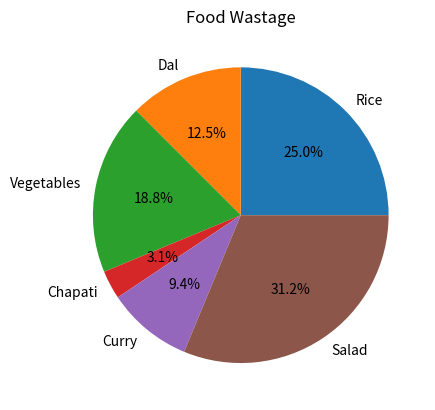

Recreate this plot in Python.
"""
Task: Visualize Food Wastage in a Canteen Management System

Create a Python program using Pandas and Matplotlib to analyze and visualize food wastage in a canteen management system.

Requirements

Create a dataset containing:

Food item name

Quantity prepared (in kg)

Quantity consumed (in kg)

Quantity wasted (in kg)

Create a Pandas DataFrame from the dataset.

Calculate the total food wastage for each food item.

Use a pie chart to visualize the percentage of total food wastage contributed by each food item.

Display:

Food item names as labels

Wasted quantity as the pie-chart values

Percentage of wastage on each slice

A suitable chart title such as "Canteen Food Wastage Analysis"

Display the DataFrame before displaying the chart.

Expected Output

The program should display a table containing the canteen food-wastage data and a pie chart showing the proportion of total wastage for each food item.

Example Food Items

Rice

Dal

Vegetables

Chapati

Curry

Salad

The objective is to help canteen management identify which food items contribute most to overall food wastage.


"""


# import pandas as pd
# import matplotlib.pyplot as plt



# data={
#     "food item": ["Rice","Dal","Vegetables","Chpati","Curry","Salad"],
#     "quantity_prepard" : [50,20,26,10,15,60],
#     "quantity_consumed" :[42,16,20,9,12,50],
#     "quantity_wasted" : [8,4,6,1,3,10]


# }

# df=pd.DataFrame(data)
# print(df)

# total_food_watage=df["quantity_wasted"].sum()


# plt.pie(df["total_food_watage"], labels=df["food item"],autopct="%1.1f%%")
# plt.title("Food wastage")
# plt.show()




import pandas as pd
import matplotlib.pyplot as plt

data = {
    "food item": ["Rice", "Dal", "Vegetables", "Chapati", "Curry", "Salad"],

    "quantity_prepard": [50, 20, 26, 10, 15, 60],

    "quantity_consumed": [42, 16, 20, 9, 12, 50],

    "quantity_wasted": [8, 4, 6, 1, 3, 10]
}

df = pd.DataFrame(data)

print(df)

total_food_watage = df["quantity_wasted"].sum()

print("Total food wastage:", total_food_watage)

plt.pie(
    df["quantity_wasted"],
    labels=df["food item"],
    autopct="%1.1f%%"
)

plt.title("Food Wastage")

plt.show()
